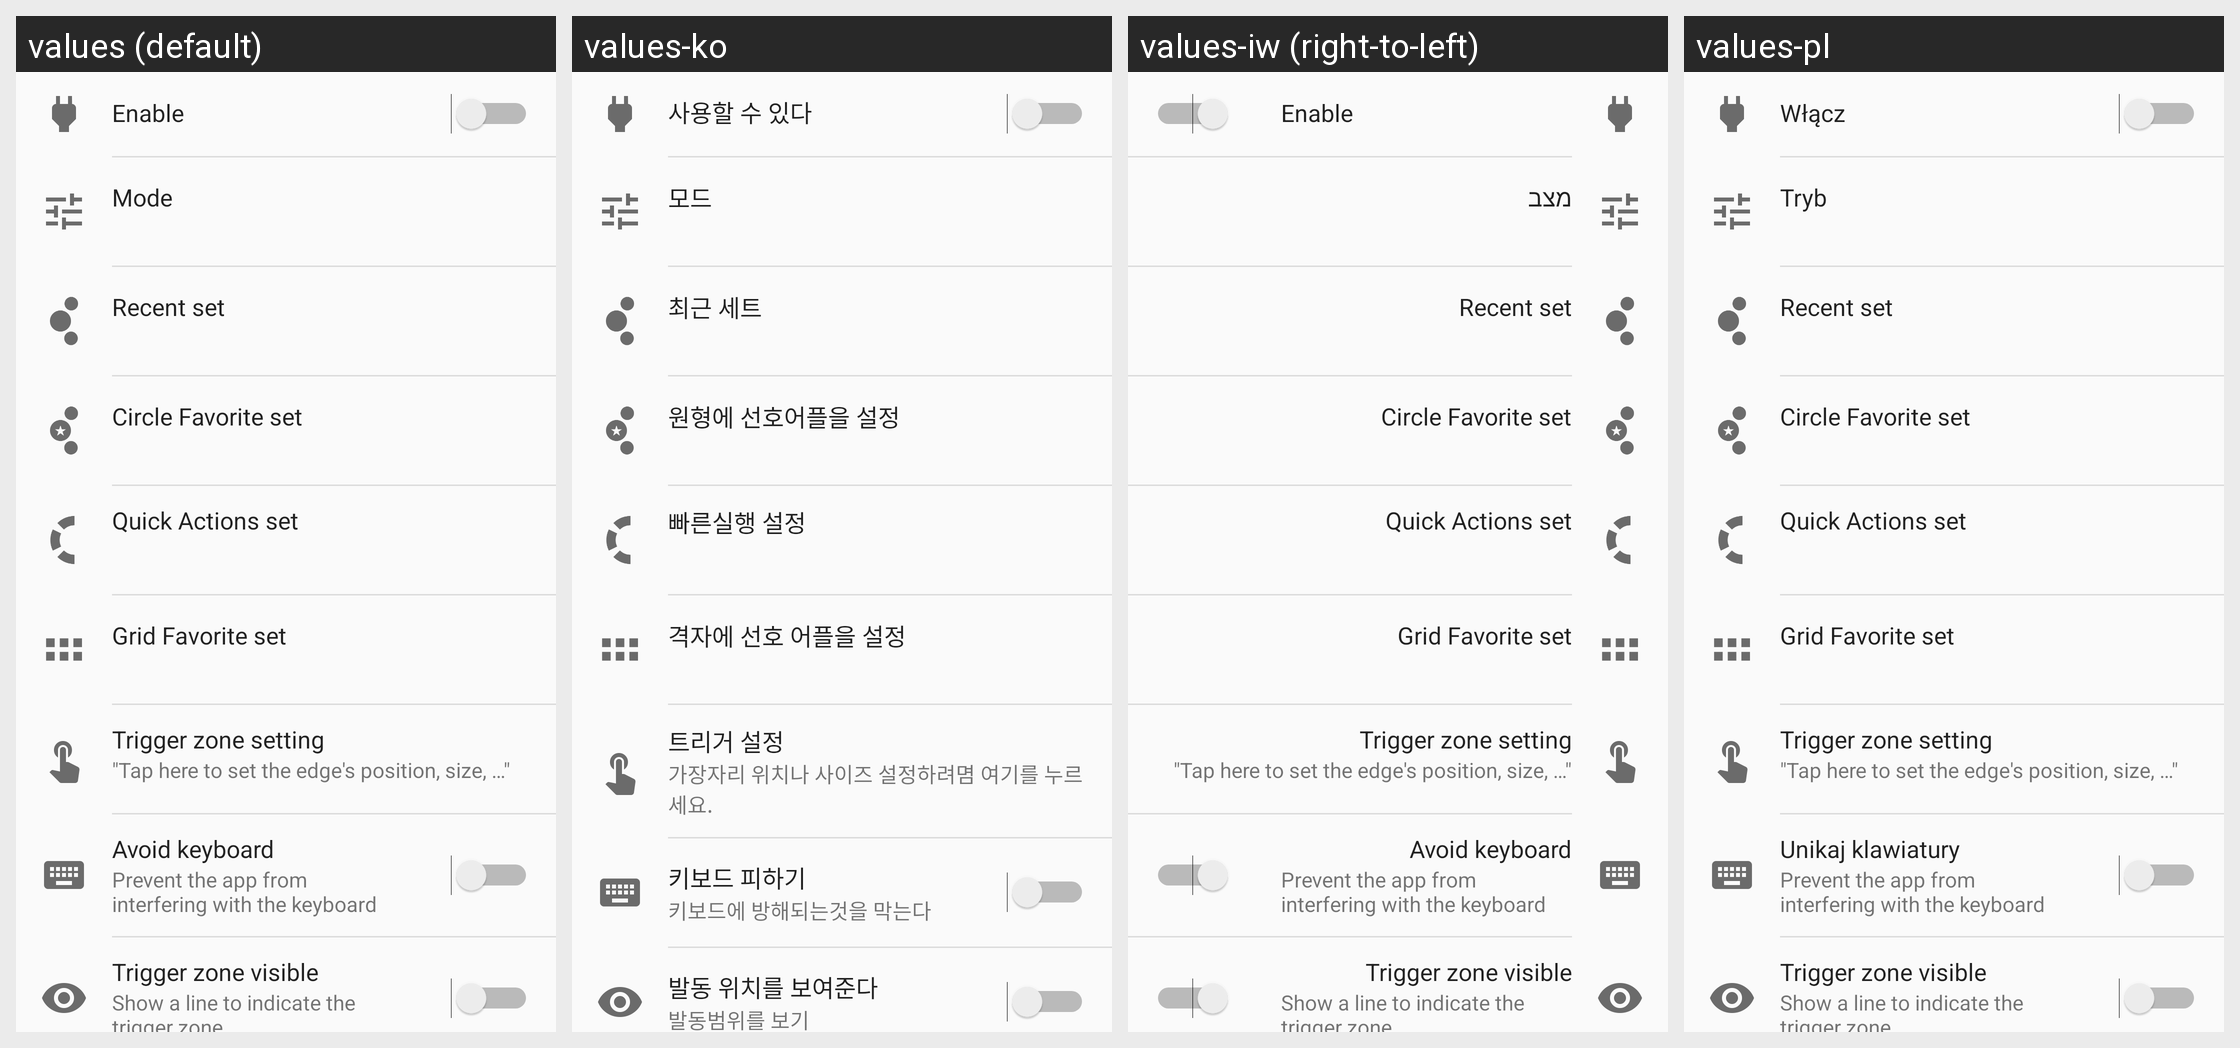

Strings drawn on this Android screen and how each of the app's shown locales translates them:
Android screen res/layout/edge_setting_view.xml rendered under 4 locales, left to right: values (default), values-ko, values-iw (right-to-left), values-pl. Device: Nexus 5 (rendered at 1080×1920; each locale shown at half size, 540×960, under a caption strip naming it); theme AppTheme.
Other locales in the repository, not shown: values-cs, values-de, values-el, values-es, values-fa, values-fr, values-hu, values-id, values-it, values-ja, values-nb, values-nl, values-no, values-pt, values-pt-rBR, values-ru, values-sk, values-sv, values-th, values-tr, values-vi, values-zh-rCN, values-zh-rTW.
Strings drawn on this screen, with the default value and each locale's value (text and hints the layout hard-codes, and strings that could not be matched under every locale, appear in the picture but are not listed):

enable
  values: Enable
  values-ko: 사용할 수 있다
  values-iw: Enable
  values-pl: Włącz

edge_dialog_set_mode_text
  values: Mode
  values-ko: 모드
  values-iw: מצב
  values-pl: Tryb

recent_set
  values: Recent set
  values-ko: 최근 세트
  values-iw: Recent set
  values-pl: Recent set

circle_favorite_set
  values: Circle Favorite set
  values-ko: 원형에 선호어플을 설정
  values-iw: Circle Favorite set
  values-pl: Circle Favorite set

quick_actions_set
  values: Quick Actions set
  values-ko: 빠른실행 설정
  values-iw: Quick Actions set
  values-pl: Quick Actions set

grid_favorite_set
  values: Grid Favorite set
  values-ko: 격자에 선호 어플을 설정
  values-iw: Grid Favorite set
  values-pl: Grid Favorite set

trigger_zone_setting
  values: Trigger zone setting
  values-ko: 트리거 설정
  values-iw: Trigger zone setting
  values-pl: Trigger zone setting

trigger_zone_setting_description
  values: "Tap here to set the edge's position, size, …"
  values-ko: 가장자리 위치나 사이즈 설정하려몀 여기를 누르세요.
  values-iw: "Tap here to set the edge's position, size, …"
  values-pl: "Tap here to set the edge's position, size, …"

avoid_keyboard
  values: Avoid keyboard
  values-ko: 키보드 피하기
  values-iw: Avoid keyboard
  values-pl: Unikaj klawiatury

avoid_keyboard_description
  values: Prevent the app from interfering with the keyboard
  values-ko: 키보드에 방해되는것을 막는다
  values-iw: Prevent the app from interfering with the keyboard
  values-pl: Prevent the app from interfering with the keyboard

trigger_zone_visible
  values: Trigger zone visible
  values-ko: 발동 위치를 보여준다
  values-iw: Trigger zone visible
  values-pl: Trigger zone visible

show_guide_description
  values: Show a line to indicate the trigger zone
  values-ko: 발동범위를 보기
  values-iw: Show a line to indicate the trigger zone
  values-pl: Show a line to indicate the trigger zone
